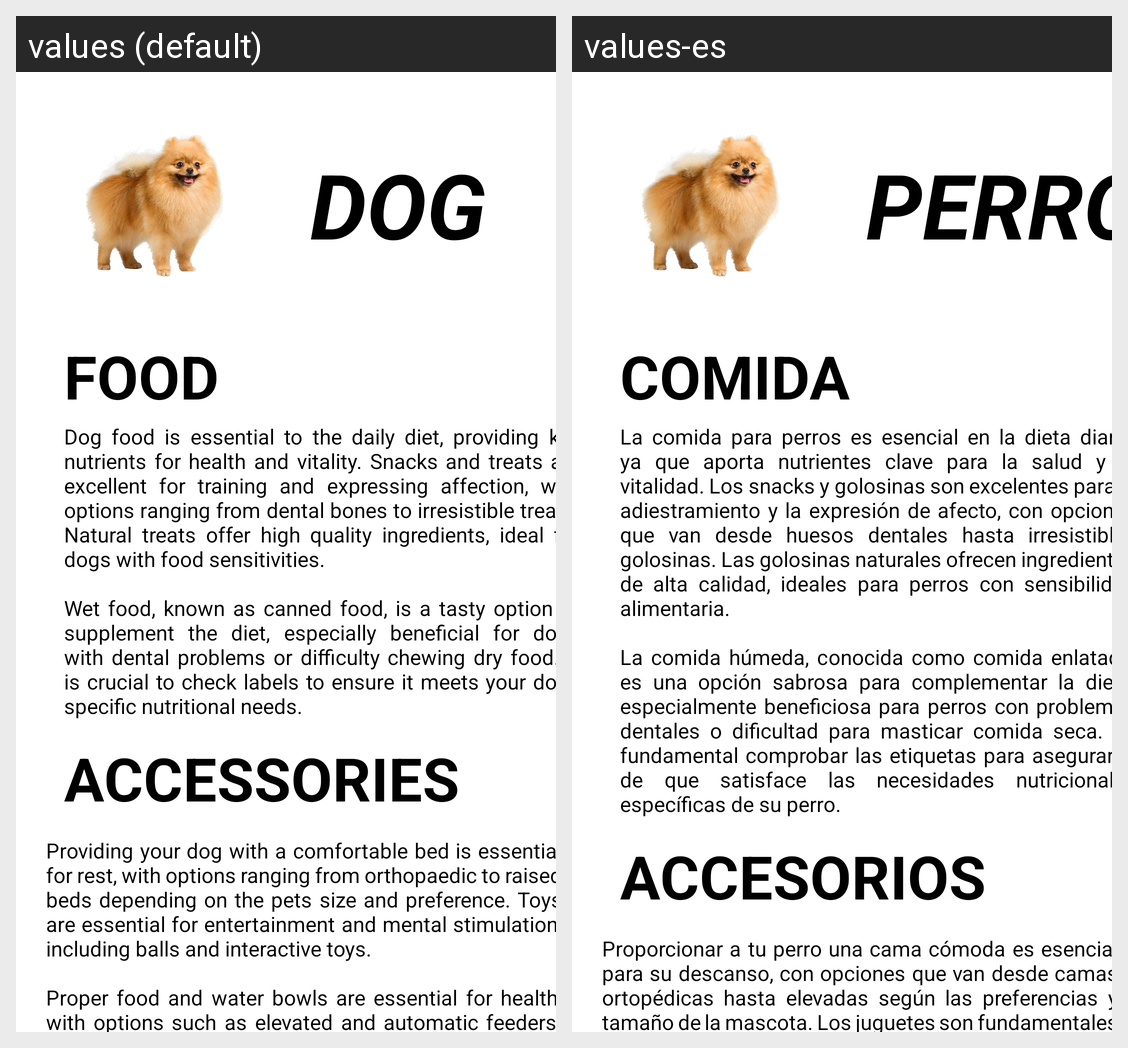

The Android screen above is rendered under two locales of the same app. Produce the string resources it draws, with the default and per-locale values.
Android screen res/layout/fragment_dog.xml rendered under 2 locales, left to right: values (default), values-es. Device: Nexus 5 (rendered at 1080×1920; each locale shown at half size, 540×960, under a caption strip naming it); theme Theme.MyProject.
Strings drawn on this screen, with the default value and each locale's value (text and hints the layout hard-codes, and strings that could not be matched under every locale, appear in the picture but are not listed):

perros
  values: DOG
  values-es: PERRO

comida
  values: FOOD
  values-es: COMIDA

comidaPerro
  values: Dog food is essential to the daily diet, providing key nutrients for health and vitality. Snacks and treats are excellent for training and expressing affection, with options ranging from dental bones to irresistible treats. Natural treats offer high quality ingredients, ideal for dogs with food sensitivities. 
      
      Wet food, known as canned food, is a tasty option to supplement the diet, especially …[clipped]
  values-es: La comida para perros es esencial en la dieta diaria, ya que aporta nutrientes clave para la salud y la vitalidad. Los snacks y golosinas son excelentes para el adiestramiento y la expresión de afecto, con opciones que van desde huesos dentales hasta irresistibles golosinas. Las golosinas naturales ofrecen ingredientes de alta calidad, ideales para perros con sensibilidad alimentaria. 
      
      La comida …[clipped]

accesorios
  values: ACCESSORIES
  values-es: ACCESORIOS

accesoriosPerro
  values: Providing your dog with a comfortable bed is essential for rest, with options ranging from orthopaedic to raised beds depending on the pets size and preference. Toys are essential for entertainment and mental stimulation, including balls and interactive toys. 
      
      Proper food and water bowls are essential for health, with options such as elevated and automatic feeders. Harnesses and collars are …[clipped]
  values-es: Proporcionar a tu perro una cama cómoda es esencial para su descanso, con opciones que van desde camas ortopédicas hasta elevadas según las preferencias y tamaño de la mascota. Los juguetes son fundamentales para el entretenimiento y estimulación mental, incluyendo pelotas y juguetes interactivos. 
      
      Comederos y bebederos adecuados son esenciales para la salud, con opciones como comederos elevados …[clipped]
